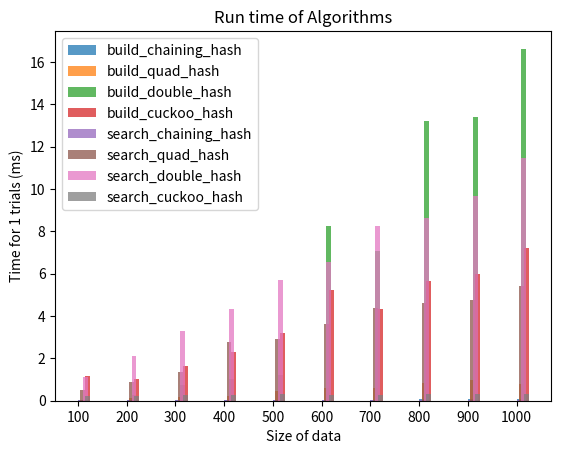

Here is the Python script that generated this plot:
# CSCI 323/700
# Summer 2022
# Assignment 4 - Empirical Performance of Search Structures
# [redacted]
# Note: This code is based on hash tables for 4 different functions in terms of build and searching
# For bit_hash and Cuckoo Hashing class/function I used the code from https://github.com/ettirapp/cuckoo-hash
# For double hashing class, I improvised/revised of the code from
# https://gist.github.com/cs-fedy/c7d6deffff21442fabe7e4253e04032e
# For the creating of a second hash table which would be used for resolving collision
# by chaining through the use of two array/tables.
# Any same position element is placed to second table
# and the code is gotten from https://github.com/DeborahHier/CuckooHash/blob/master/CuckooHash.py


import time
import pandas as pd
import matplotlib.pyplot as plt
import random


class Node(object):
    def __init__(self, k, d):
        self.key = k
        self.data = d

    def __str__(self):
        return "(" + str(self.key) + ", " + str(self.data) + ")"


chs = {}


def build_chaining_hash(data):
    hash = {}
    size = len(data)
    bucket = size // 3
    for i in range(0, size // 3):
        hash[i] = []
    for i in data:
        key = i % bucket
        hash[key].append(data)

    return hash


def build_quad_hash(data):
    capacity = len(data)
    arr = data
    N = len(data)
    table = {}
    for i in range(capacity):
        table[i] = -1
    for i in range(N):
        m = arr[i] % capacity
        if table[m] == -1:
            table[m] = arr[i]
        else:
            for j in range(capacity):
                t = (m + j * j) % capacity
                if table[t] == -1:
                    table[t] = arr[i]
                    break
    return arr


def search_quad_hash(data, item):
    capacity = len(data)
    key = item % capacity

    h = 1
    while data[key] != -1 and h < capacity:
        if data[key] == item:
            return True
        key = (key + h * h) % capacity
        h += 1
    return False


def build_double_hash(data):
    table1 = doublehash_table(len(data))
    for d in data:
        table1.insert(d)
    return table1.table


def build_cuckoo_hash(data):
    ch = cuckoo_hash(len(data))
    for i in data:
        ch.insert(str(i % len(data)), i)
    chs[len(data)] = ch
    return data


def pseudo_random_list(n):
    data = [0]
    for i in range(1, n):
        data.append(data[i - 1] + random.randint(1, 10))
    random.shuffle(data)
    return data


# get random subset of size items from data list
def get_random_sublist(data, size):
    return [data[random.randint(0, len(data) - 1)] for i in range(size)]


def search_chaining_hash(data, item):
    size = len(data.keys())
    key = item % size
    if item in data[key]:
        return True
    else:
        return False


def search_double_hash(data, item):
    table1 = doublehash_table(len(data))
    table1.table = data
    table1.size = len(data)
    found = False
    position = table1.h1(item)
    table1.comparisons += 1
    if table1.table[position] == item:
        return position
    else:
        limit = 4
        i = 2
        new_position = position
        # start a loop to find the position
        while i <= limit:
            # calculate new position by double Hashing
            position = (i * table1.h1(item) + table1.h2(item)) % table1.size
            table1.comparisons += 1
            if table1.table[position] == item:
                found = True
                break
            elif table1.table[position] == 0:
                found = False
                break
            else:
                # as the position is not empty increase i
                i += 1
        if found:
            return position
        else:
            return found


def search_cuckoo_hash(data, item):
    ch = chs[len(data)]

    if ch.find(str(item)) is None:
        return False
    else:
        return True


class HashTab(object):
    def __init__(self, size):
        self.__hash_array1 = [None] * (size // 2)
        self.__hash_array2 = [None] * (size // 2)
        self.__numRecords = 0
        self.__size = size

    def __len__(self):
        return self.__numRecords

    def hashFunc(self, s):
        x = bit_hash(s)
        y = bit_hash(s, x)

        size = self.__size // 2

        return x % size, y % size

    def insert(self, k, d):
        if self.find(k) is not None:  return False

        n = Node(k, d)

        if self.__numRecords >= (self.__size // 2):
            self.__growHash()

        position1, position2 = self.hashFunc(n.key)

        pos = position1
        table = self.__hash_array1

        for i in range(5):

            if table[pos] is None:
                table[pos] = n
                self.__numRecords += 1
                return True

            n, table[pos] = table[pos], n

            if pos == position1:
                position1, position2 = self.hashFunc(n.key)
                pos = position2
                table = self.__hash_array2
            else:
                position1, position2 = self.hashFunc(n.key)
                pos == position1
                table = self.__hash_array1

        self.__growHash()
        self.rehash(self.__size)
        self.insert(n.key, n.data)
        return True

    def __str__(self):
        str1 = "Table 1: [ " + str(self.__hash_array1[0])
        str2 = " Table 2: [ " + str(self.__hash_array2[0])
        for i in range(1, self.__size):
            str1 += ", " + str(self.__hash_array1[i])
        str1 += "]"

        for i in range(1, self.__size):
            str2 += ", " + str(self.__hash_array2[i])
        str2 += "]"

        return str1 + str2

        # get new hash functions and reinsert everything

    def rehash(self, size):
        reset_bit_hash()

        temp = HashTab(size)  # create new hash tables

        # re-hash each item and insert it into the correct position in the new tables
        for i in range(self.__size // 2):
            x = self.__hash_array1[i]
            y = self.__hash_array2[i]
            if x is not None:
                temp.insert(x.key, x.data)
            if y is not None:
                temp.insert(y.key, y.data)

        # save new tables
        self.__hash_array1 = temp.__hash_array1
        self.__hash_array2 = temp.__hash_array2
        self.__numRecords = temp.__numRecords
        self.__size = temp.__size

    # Increase the hash table's size x 2
    def __growHash(self):
        newSize = self.__size * 2
        # re-hash each item and insert it into the
        # correct position in the new table
        self.rehash(newSize)

    # Return data if there, otherwise return None
    def find(self, k):
        pos1, pos2 = self.hashFunc(k)  # check both positions the key/data
        x = self.__hash_array1[pos1]  # could be in. return data if found.
        y = self.__hash_array2[pos2]
        if x is not None and x.key == k: return x.data
        if y is not None and y.key == k: return y.data

        # return None if the key can't be found
        return None


class doublehash_table:
    # initialize hash Table
    def __init__(self, size):
        self.size = size * 2
        self.num = 5
        # initialize table with all elements 0
        self.table = list(0 for i in range(self.size))
        self.elementCount = 0
        self.comparisons = 0

    # method that checks if the hash table is full or not
    def isFull(self):
        if self.elementCount == self.size:
            return True
        else:
            return False

    # method that returns position for a given element
    # replace with your own hash function
    def h1(self, element):
        return element % self.size

    # method that returns position for a given element
    def h2(self, element):
        return element % self.num

    # method to resolve collision by quadratic probing method
    def doubleHashing(self, element, position):
        pos_found = False
        # limit variable is used to restrict the function from going into infinite loop
        # limit is useful when the table is 80% full
        limit = 4
        i = 2
        # start a loop to find the position
        while i <= limit:
            # calculate new position by quadratic probing
            new_position = (i * self.h1(element) + self.h2(element)) % self.size
            # if new_position is empty then break out of loop and return new Position
            if self.table[new_position] == 0:
                pos_found = True
                break
            else:
                i += 1
        return pos_found, new_position

    # method that inserts element inside the hash table
    def insert(self, element):
        # checking if the table is full
        if self.isFull():
            return False
        pos_found = False
        position = self.h1(element)
        # checking if the position is empty
        if self.table[position] == 0:
            self.table[position] = element
            isStored = True
            self.elementCount += 1
        # collision occured hence we do linear probing
        else:
            count = 1
            while not pos_found and count < self.size:
                pos_found, position = self.doubleHashing(element, position)
                if pos_found:
                    self.table[position] = element
                    self.elementCount += 1
                count += 1
        return pos_found

    def search(self, element):
        found = False
        position = self.h1(element)
        self.comparisons += 1
        if self.table[position] == element:
            return position
        # if element is not found at position returned hash function
        # then we search element using double hashing
        else:
            limit = 4
            i = 2
            new_position = position
            # start a loop to find the position
            while i <= limit:
                # calculate new position by double Hashing
                position = (i * self.h1(element) + self.h2(element)) % self.size
                self.comparisons += 1
                # if element at new_position is equal to the required element
                if self.table[position] == element:
                    found = True
                    break
                elif self.table[position] == 0:
                    found = False
                    break
                else:
                    # as the position is not empty increase i
                    i += 1
            if found:
                return position
            else:
                return found


# setup a list of random 64-bit values to be used by bit_hash
__bits = [0] * (64 * 1024)
__rnd = random.Random()

# seed the generator to produce repeatable results
__rnd.seed("bit_hash random numbers")

# fill the list
for i in range(64 * 1024):
    __bits[i] = __rnd.getrandbits(64)


def bit_hash(s, h=0):
    for c in s:
        h = (((h << 1) | (h >> 63)) ^ __bits[ord(c)])
        h &= 0xffffffffffffffff
    return h


# this function causes subsequent calls to bit_hash to be
# based on a new set of random numbers. This is useful
# in the event that client code needs a new hash function,
# for example, for Cuckoo Hashing.
def reset_bit_hash():
    global __bits
    for i in range(64 * 1024):
        __bits[i] = __rnd.getrandbits(64)


class cuckoo_hash(object):
    def __init__(self, size):
        self.__table1 = [None] * size
        self.__table2 = [None] * size
        self.__num_buckets = size
        self.__max_loop = 16
        self.__num_keys = 0

    def __h1(self, key):
        return bit_hash(key) % self.__num_buckets

    def __h2(self, key):
        return bit_hash(key, bit_hash(key)) % self.__num_buckets

    def find(self, key):
        if self.__table1[self.__h1(key)] and \
                self.__table1[self.__h1(key)][0] == key:
            return 1, self.__table1[self.__h1(key)][1]
        elif self.__table2[self.__h2(key)] and \
                self.__table2[self.__h2(key)][0] == key:
            return 2, self.__table2[self.__h2(key)][1]
        return None

    def insert(self, key, data):
        self.__insert(key, [data])

    def __insert(self, key, data):
        if self.find(key):
            if self.find(key)[0] == 1:
                self.__table1[self.__h1(key)][1].append(data)
            elif self.find(key)[0] == 2:
                self.__table2[self.__h2(key)][1].append(data)
            return
        if self.__num_keys >= .5 * self.__num_buckets:
            self.__growTables()
        key_data = (key, data)
        for i in range(self.__max_loop):
            if not self.__table1[self.__h1(key_data[0])]:
                self.__table1[self.__h1(key_data[0])] = key_data
                self.__num_keys += 1
                return
            temp = self.__table1[self.__h1(key_data[0])]
            self.__table1[self.__h1(key_data[0])] = key_data
            key_data = temp
            if not self.__table2[self.__h2(key_data[0])]:
                self.__table2[self.__h2(key_data[0])] = key_data
                self.__num_keys += 1
                return
            temp = self.__table2[self.__h2(key_data[0])]
            self.__table2[self.__h2(key_data[0])] = key_data
            key_data = temp

    def __growTables(self):
        self.__num_buckets *= 2
        tab1 = [None] * self.__num_buckets
        tab2 = [None] * self.__num_buckets
        for key_data in self.__table1:
            if key_data:
                for i in range(self.__max_loop):
                    if not tab1[self.__h1(key_data[0])]:
                        tab1[self.__h1(key_data[0])] = key_data
                        break
                    temp = tab1[self.__h1(key_data[0])]
                    tab1[self.__h1(key_data[0])] = key_data
                    key_data = temp
                    if not tab2[self.__h2(key_data[0])]:
                        tab2[self.__h2(key_data[0])] = key_data
                        break
                    temp = tab2[self.__h2(key_data[0])]
                    tab2[self.__h2(key_data[0])] = key_data
                    key_data = temp

        for key_data in self.__table2:
            if key_data:
                for i in range(self.__max_loop):
                    if not tab1[self.__h1(key_data[0])]:
                        tab1[self.__h1(key_data[0])] = key_data
                        break
                    temp = tab1[self.__h1(key_data[0])]
                    tab1[self.__h1(key_data[0])] = key_data
                    key_data = temp
                    if not tab2[self.__h2(key_data[0])]:
                        tab2[self.__h2(key_data[0])] = key_data
                        break
                    temp = tab2[self.__h2(key_data[0])]
                    tab2[self.__h2(key_data[0])] = key_data
                    key_data = temp
        self.__table1 = tab1
        self.__table2 = tab2


def plot_time(dict_builds, sizes, builds, trials, dict_searches, searches):
    build_num = 0
    plt.xticks([j for j in range(len(sizes))], [str(size) for size in sizes])
    for build in builds:
        build_num += 1
        d = dict_builds[build.__name__]
        x_axis = [j + 0.05 * build_num for j in range(len(sizes))]
        y_axis = [d[i] for i in sizes]
        plt.bar(x_axis, y_axis, width=0.1, alpha=0.75, label=build.__name__)
    plt.legend()
    plt.title("Run time of Algorithms")
    plt.xlabel("Size of data")
    plt.ylabel("Time for " + str(trials) + " trials (ms)")
    plt.savefig("Assignment 4a")
    plt.show()
    search_num = 0
    plt.xticks([j for j in range(len(sizes))], [str(size) for size in sizes])
    for search in searches:
        search_num += 1
        d = dict_searches[search.__name__]
        x_axis = [j + 0.05 * search_num for j in range(len(sizes))]
        y_axis = [d[i] for i in sizes]
        plt.bar(x_axis, y_axis, width=0.1, alpha=0.75, label=search.__name__)
    plt.legend()
    plt.title("Run time of Algorithms")
    plt.xlabel("Size of data")
    plt.ylabel("Time for " + str(trials) + " trials (ms)")
    plt.savefig("Assignment 4b")
    plt.show()


def main():
    hash_chaining = 1
    hash_quadratic = 1
    hash_double = 1
    hash_cuckoo = 1

    chaining_hash = {}

    sizes = [100 * i for i in range(1, 11)]
    trials = 1
    searches = [search_chaining_hash, search_quad_hash, search_double_hash, search_cuckoo_hash]
    builds = [build_chaining_hash, build_quad_hash, build_double_hash, build_cuckoo_hash]

    dict_builds = {}
    dict_searches = {}
    for build in builds:
        dict_builds[build.__name__] = {}
    for search in searches:
        dict_searches[search.__name__] = {}
    for size in sizes:
        for build in builds:
            dict_builds[build.__name__][size] = 0
    for size in sizes:
        for search in searches:
            dict_searches[search.__name__][size] = 0
        for trial in range(1, trials + 1):
            data = pseudo_random_list(size)
            sublist = get_random_sublist(data, 100)
            hash_tables = []
            for build in builds:
                start_time = time.time()
                hash_tables.append(build(data))
                end_time = time.time()
                net_time = end_time - start_time
                dict_builds[build.__name__][size] += 1000 * net_time
            # recursive equation
            for i in range(len(searches)):
                search = searches[i]
                table = hash_tables[i]
                start_time = time.time()
                for item in sublist:
                    search(table, item)
                end_time = time.time()
                net_time = end_time - start_time
                dict_searches[search.__name__][size] += 1000 * net_time

    pd.set_option("display.max_rows", 500)
    pd.set_option("display.max_columns", 500)
    pd.set_option("display.width", 1000)
    print("Builds: ")
    df = pd.DataFrame.from_dict(dict_builds).T
    print(df)
    print("\nSearches: ")
    df = pd.DataFrame.from_dict(dict_searches).T
    print(df)

    plot_time(dict_builds, sizes, builds, trials, dict_searches, searches)


if __name__ == "__main__":
    main()
